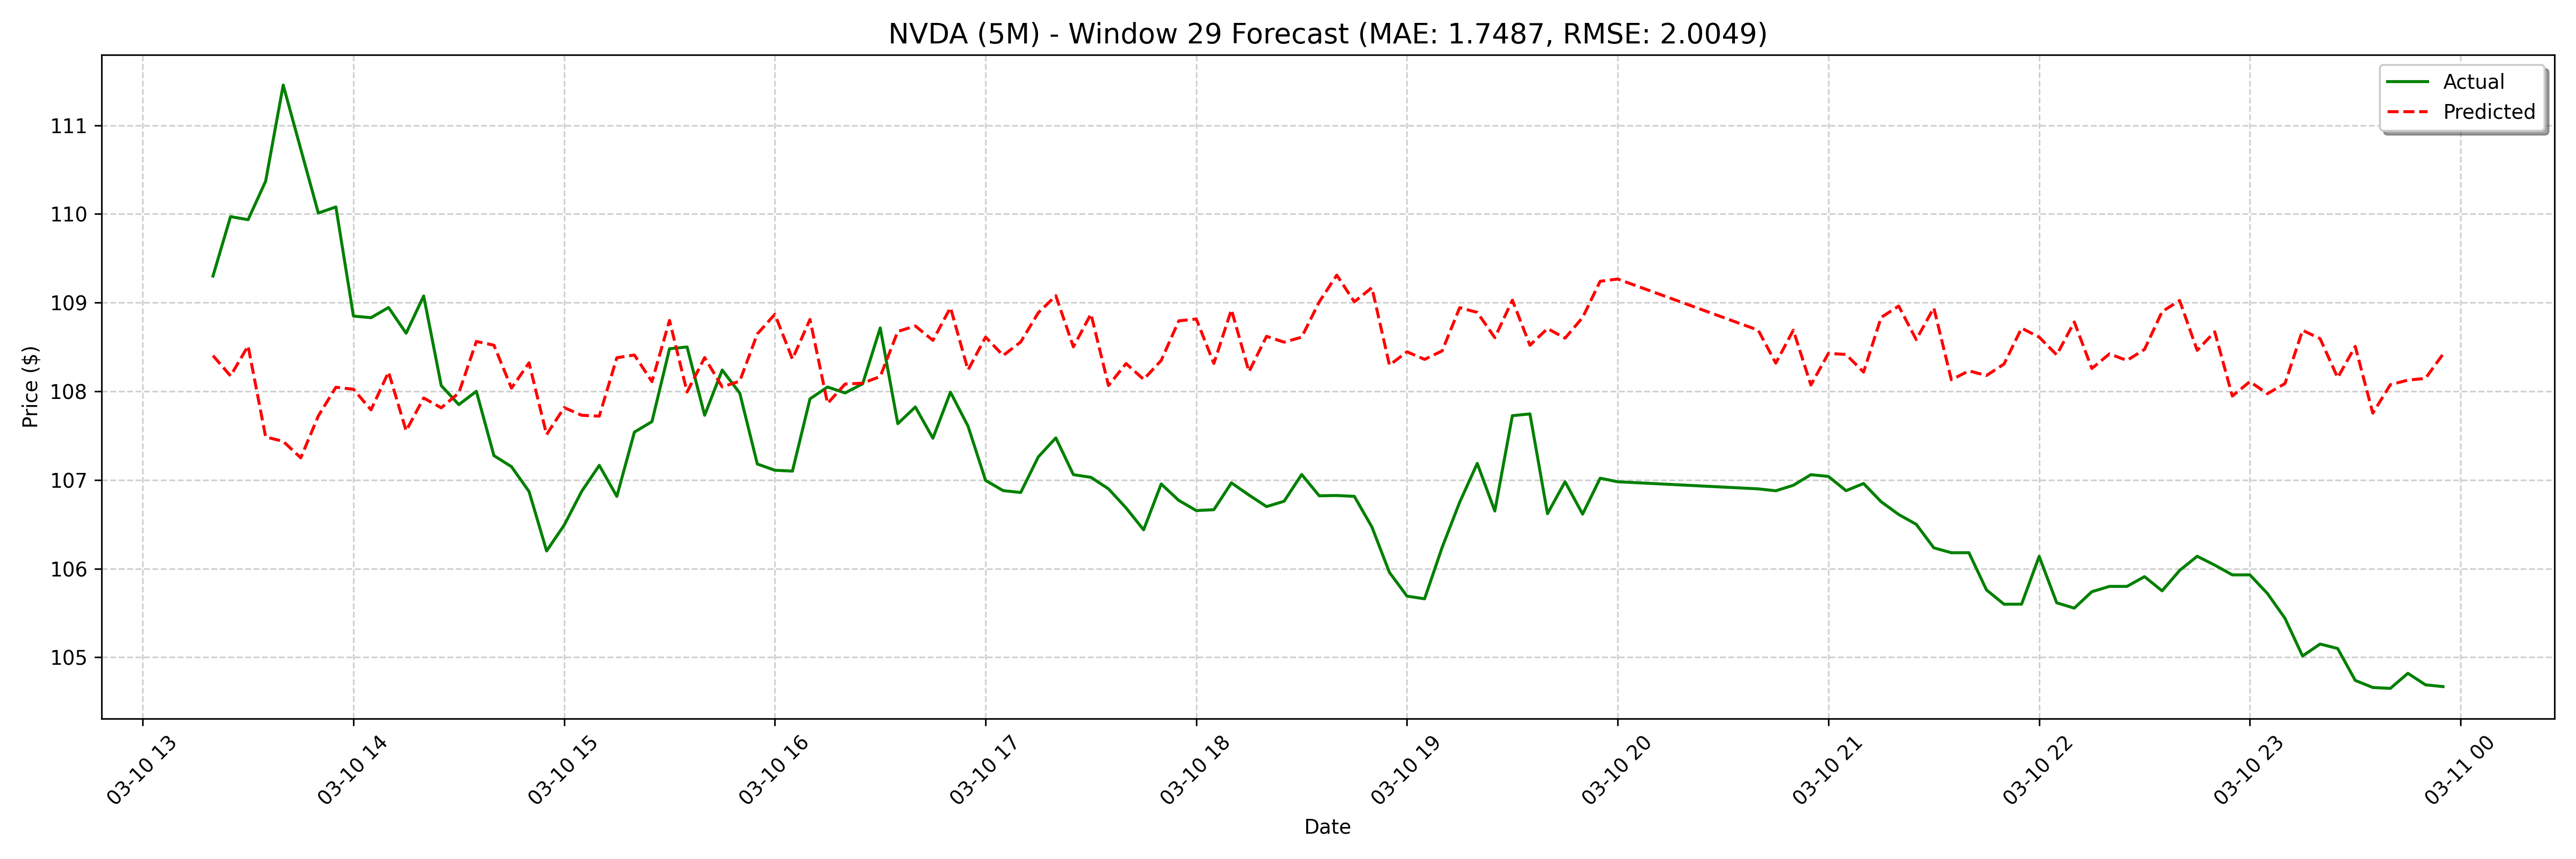

Data behind this chart, as committed beside it:
date, actual, forecast
2025-03-10 13:20:00, 109.3, 108.4
2025-03-10 13:25:00, 110, 108.2
2025-03-10 13:30:00, 109.9, 108.5
2025-03-10 13:35:00, 110.4, 107.5
2025-03-10 13:40:00, 111.5, 107.4
2025-03-10 13:45:00, 110.7, 107.2
2025-03-10 13:50:00, 110, 107.7
2025-03-10 13:55:00, 110.1, 108
2025-03-10 14:00:00, 108.8, 108
2025-03-10 14:05:00, 108.8, 107.8
2025-03-10 14:10:00, 108.9, 108.2
2025-03-10 14:15:00, 108.7, 107.6
2025-03-10 14:20:00, 109.1, 107.9
2025-03-10 14:25:00, 108.1, 107.8
2025-03-10 14:30:00, 107.8, 108
2025-03-10 14:35:00, 108.0, 108.6
2025-03-10 14:40:00, 107.3, 108.5
2025-03-10 14:45:00, 107.2, 108
2025-03-10 14:50:00, 106.9, 108.3
2025-03-10 14:55:00, 106.2, 107.5
2025-03-10 15:00:00, 106.5, 107.8
2025-03-10 15:05:00, 106.9, 107.7
2025-03-10 15:10:00, 107.2, 107.7
2025-03-10 15:15:00, 106.8, 108.4
2025-03-10 15:20:00, 107.5, 108.4
2025-03-10 15:25:00, 107.7, 108.1
2025-03-10 15:30:00, 108.5, 108.8
2025-03-10 15:35:00, 108.5, 108
2025-03-10 15:40:00, 107.7, 108.4
2025-03-10 15:45:00, 108.2, 108
2025-03-10 15:50:00, 108, 108.1
2025-03-10 15:55:00, 107.2, 108.6
2025-03-10 16:00:00, 107.1, 108.9
2025-03-10 16:05:00, 107.1, 108.4
2025-03-10 16:10:00, 107.9, 108.8
2025-03-10 16:15:00, 108, 107.9
2025-03-10 16:20:00, 108, 108.1
2025-03-10 16:25:00, 108.1, 108.1
2025-03-10 16:30:00, 108.7, 108.2
2025-03-10 16:35:00, 107.6, 108.7
2025-03-10 16:40:00, 107.8, 108.7
2025-03-10 16:45:00, 107.5, 108.6
2025-03-10 16:50:00, 108, 108.9
2025-03-10 16:55:00, 107.6, 108.2
2025-03-10 17:00:00, 107, 108.6
2025-03-10 17:05:00, 106.9, 108.4
2025-03-10 17:10:00, 106.9, 108.6
2025-03-10 17:15:00, 107.3, 108.9
2025-03-10 17:20:00, 107.5, 109.1
2025-03-10 17:25:00, 107.1, 108.5
2025-03-10 17:30:00, 107, 108.9
2025-03-10 17:35:00, 106.9, 108.1
2025-03-10 17:40:00, 106.7, 108.3
2025-03-10 17:45:00, 106.4, 108.1
2025-03-10 17:50:00, 107, 108.3
2025-03-10 17:55:00, 106.8, 108.8
2025-03-10 18:00:00, 106.7, 108.8
2025-03-10 18:05:00, 106.7, 108.3
2025-03-10 18:10:00, 107, 108.9
2025-03-10 18:15:00, 106.8, 108.2
... 68 more rows
